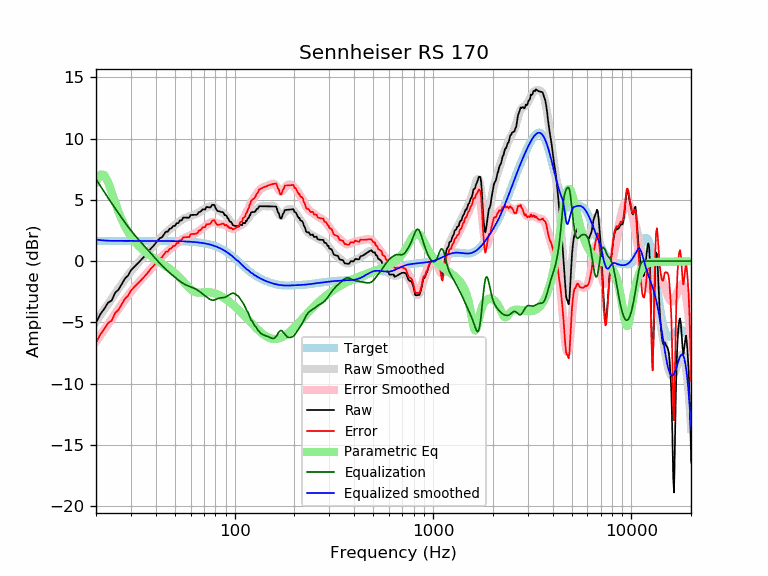

The data file committed next to this chart (first rows):
frequency, raw, error, smoothed, error_smoothed, equalization, parametric_eq, equalized_raw, equalized_smoothed, target
20, -5.04, -6.68, -4.93, -6.58, 6.69, 6.45, 1.65, 1.75, 1.65
21, -4.36, -6.00, -4.44, -6.09, 6.15, 7.06, 1.79, 1.71, 1.65
22, -3.90, -5.55, -3.96, -5.61, 5.64, 7.03, 1.74, 1.68, 1.65
23, -3.40, -5.05, -3.51, -5.15, 5.17, 6.44, 1.76, 1.66, 1.65
24, -3.21, -4.86, -3.07, -4.71, 4.72, 5.61, 1.51, 1.65, 1.65
25, -2.58, -4.23, -2.64, -4.29, 4.29, 4.76, 1.71, 1.65, 1.65
26, -2.32, -3.97, -2.24, -3.89, 3.89, 4.00, 1.57, 1.65, 1.65
27, -1.86, -3.51, -1.85, -3.50, 3.50, 3.36, 1.64, 1.65, 1.65
28, -1.43, -3.07, -1.49, -3.14, 3.14, 2.83, 1.71, 1.65, 1.65
29, -1.19, -2.83, -1.16, -2.80, 2.80, 2.38, 1.62, 1.65, 1.65
30, -0.76, -2.40, -0.85, -2.49, 2.49, 2.01, 1.74, 1.65, 1.65
31, -0.51, -2.16, -0.56, -2.21, 2.21, 1.70, 1.70, 1.65, 1.65
32, -0.29, -1.94, -0.30, -1.94, 1.94, 1.43, 1.65, 1.65, 1.65
33, -0.07, -1.72, -0.05, -1.70, 1.70, 1.20, 1.63, 1.65, 1.65
34, 0.14, -1.50, 0.18, -1.47, 1.47, 1.00, 1.61, 1.65, 1.65
35, 0.36, -1.28, 0.40, -1.24, 1.24, 0.82, 1.61, 1.65, 1.65
36, 0.58, -1.06, 0.62, -1.02, 1.02, 0.66, 1.61, 1.65, 1.65
37, 0.83, -0.82, 0.84, -0.81, 0.81, 0.51, 1.64, 1.64, 1.64
38, 1.07, -0.58, 1.05, -0.59, 0.59, 0.38, 1.66, 1.64, 1.64
39, 1.24, -0.40, 1.26, -0.39, 0.39, 0.25, 1.63, 1.64, 1.64
40, 1.47, -0.18, 1.46, -0.18, 0.18, 0.13, 1.65, 1.64, 1.64
41, 1.69, 0.05, 1.65, 0.01, -0.01, 0.02, 1.68, 1.64, 1.64
42, 1.88, 0.23, 1.84, 0.20, -0.20, -0.09, 1.68, 1.64, 1.64
43, 1.93, 0.29, 2.01, 0.37, -0.37, -0.20, 1.56, 1.64, 1.64
44, 2.17, 0.53, 2.17, 0.53, -0.53, -0.31, 1.64, 1.64, 1.64
45, 2.40, 0.76, 2.32, 0.68, -0.68, -0.41, 1.72, 1.64, 1.64
46, 2.40, 0.77, 2.46, 0.82, -0.82, -0.52, 1.58, 1.64, 1.64
47, 2.63, 1.00, 2.59, 0.95, -0.95, -0.63, 1.68, 1.63, 1.63
48, 2.68, 1.05, 2.71, 1.08, -1.08, -0.74, 1.60, 1.63, 1.63
49, 2.86, 1.23, 2.83, 1.20, -1.20, -0.86, 1.66, 1.63, 1.63
50, 2.86, 1.24, 2.95, 1.32, -1.32, -0.98, 1.54, 1.63, 1.63
51, 3.09, 1.47, 3.06, 1.44, -1.44, -1.10, 1.66, 1.62, 1.62
52, 3.09, 1.47, 3.17, 1.55, -1.55, -1.23, 1.55, 1.62, 1.62
53, 3.32, 1.70, 3.26, 1.65, -1.65, -1.37, 1.67, 1.62, 1.62
54, 3.32, 1.71, 3.35, 1.74, -1.74, -1.51, 1.58, 1.61, 1.61
55, 3.54, 1.94, 3.43, 1.82, -1.82, -1.65, 1.72, 1.61, 1.61
56, 3.54, 1.94, 3.50, 1.90, -1.90, -1.79, 1.65, 1.60, 1.60
57, 3.54, 1.95, 3.56, 1.96, -1.96, -1.93, 1.58, 1.60, 1.60
58, 3.54, 1.95, 3.60, 2.01, -2.01, -2.07, 1.53, 1.59, 1.59
59, 3.54, 1.96, 3.64, 2.06, -2.06, -2.19, 1.48, 1.58, 1.58
60, 3.76, 2.19, 3.68, 2.10, -2.10, -2.30, 1.66, 1.58, 1.58
61, 3.77, 2.20, 3.72, 2.15, -2.15, -2.40, 1.62, 1.57, 1.57
62, 3.77, 2.21, 3.75, 2.19, -2.19, -2.47, 1.58, 1.56, 1.56
63, 3.77, 2.22, 3.80, 2.25, -2.25, -2.52, 1.53, 1.55, 1.55
64, 3.77, 2.24, 3.84, 2.31, -2.31, -2.56, 1.47, 1.54, 1.54
65, 3.83, 2.30, 3.90, 2.37, -2.37, -2.57, 1.45, 1.53, 1.53
66, 4.01, 2.49, 3.96, 2.44, -2.44, -2.58, 1.56, 1.51, 1.51
67, 4.01, 2.51, 4.02, 2.52, -2.52, -2.58, 1.48, 1.50, 1.50
68, 4.10, 2.62, 4.09, 2.60, -2.60, -2.57, 1.50, 1.49, 1.49
69, 4.23, 2.75, 4.16, 2.68, -2.68, -2.56, 1.54, 1.47, 1.47
70, 4.21, 2.76, 4.22, 2.77, -2.77, -2.55, 1.45, 1.45, 1.45
71, 4.20, 2.77, 4.28, 2.85, -2.85, -2.54, 1.36, 1.44, 1.44
72, 4.41, 3.00, 4.34, 2.92, -2.92, -2.54, 1.49, 1.42, 1.42
73, 4.40, 3.00, 4.39, 3.00, -3.00, -2.54, 1.40, 1.40, 1.40
74, 4.39, 3.01, 4.44, 3.06, -3.06, -2.54, 1.32, 1.37, 1.37
75, 4.37, 3.03, 4.47, 3.12, -3.12, -2.55, 1.25, 1.35, 1.35
76, 4.43, 3.11, 4.49, 3.16, -3.16, -2.56, 1.27, 1.32, 1.32
77, 4.59, 3.29, 4.48, 3.19, -3.19, -2.58, 1.41, 1.30, 1.30
78, 4.59, 3.32, 4.46, 3.19, -3.19, -2.60, 1.40, 1.27, 1.27
79, 4.58, 3.34, 4.41, 3.17, -3.17, -2.63, 1.41, 1.24, 1.24
... 553 more rows
